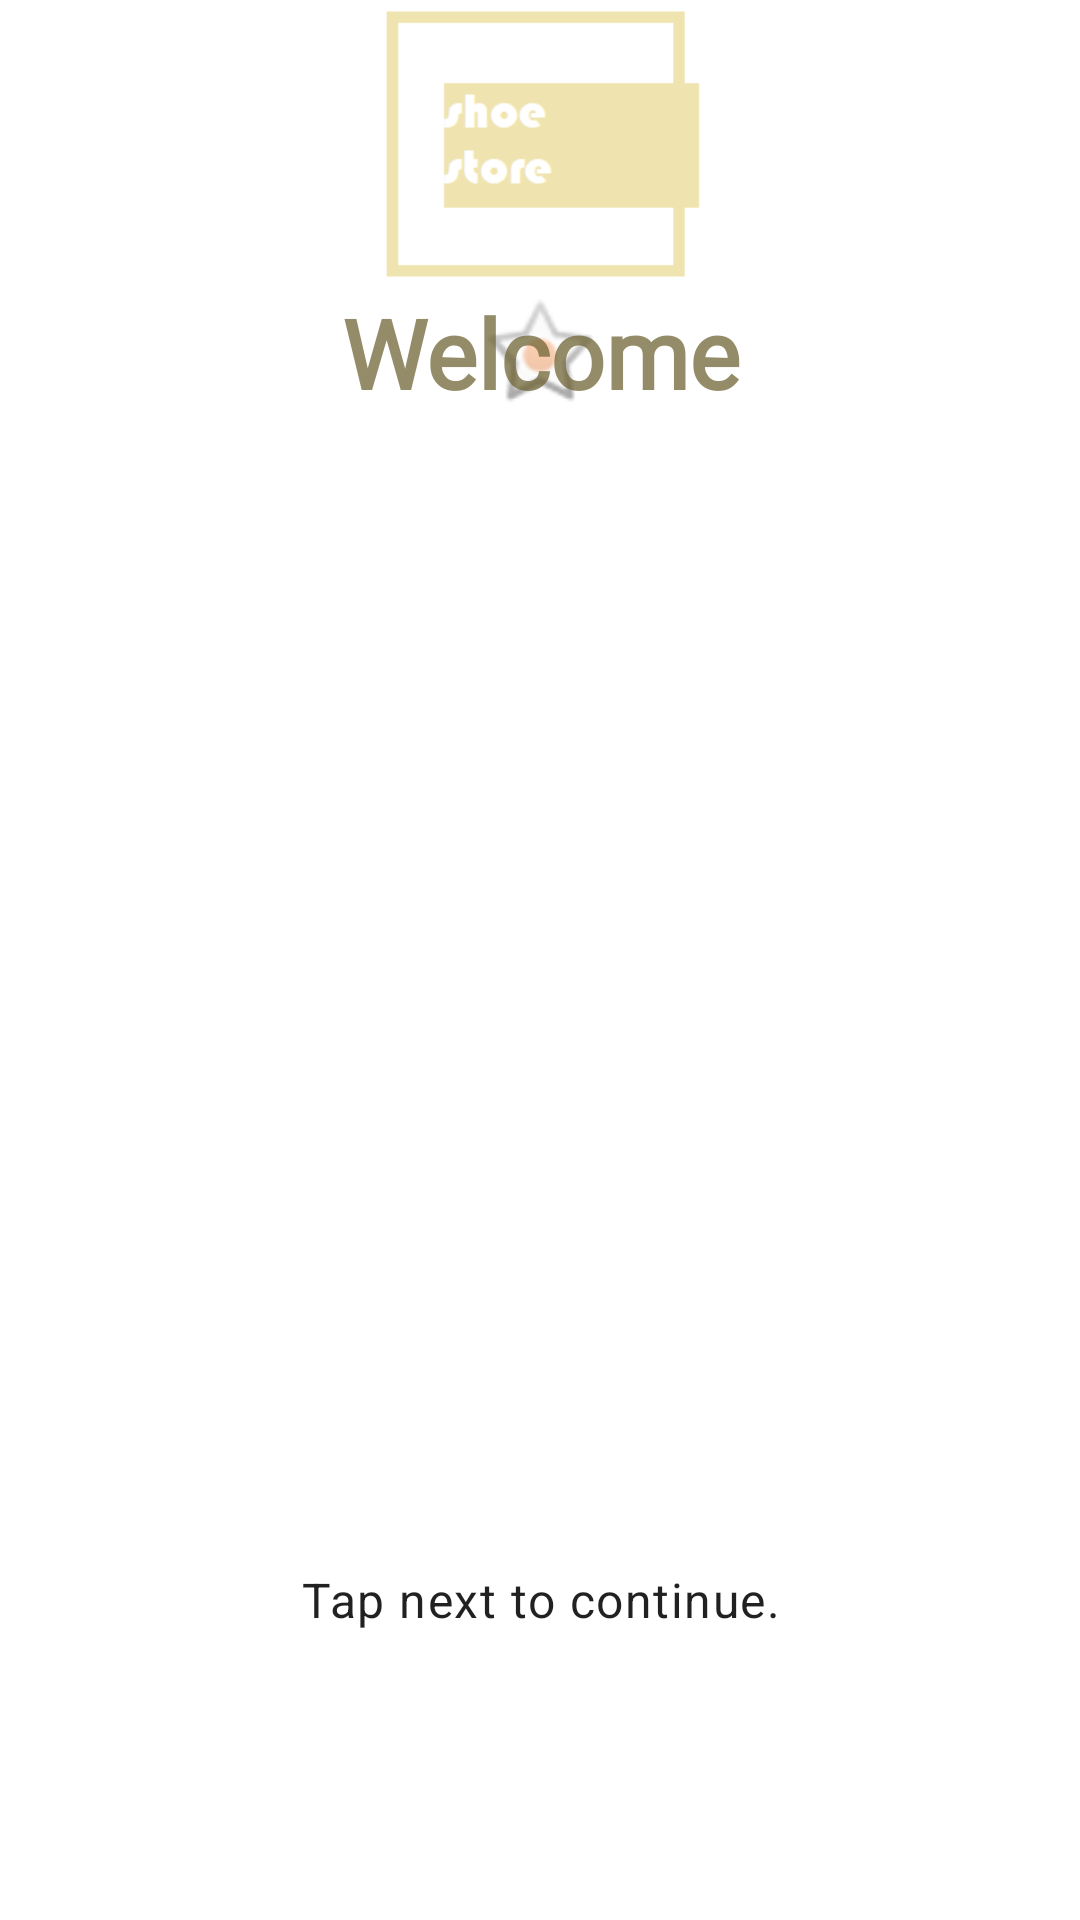

Reconstruct the res/layout file that produces this screen, plus the resources it refers to.
<!-- AndroidManifest.xml: application theme Theme.ShoeStore -->
<!-- res/layout/fragment_welcome.xml -->
<?xml version="1.0" encoding="utf-8"?>
<androidx.constraintlayout.widget.ConstraintLayout
    xmlns:android="http://schemas.android.com/apk/res/android"
    xmlns:app="http://schemas.android.com/apk/res-auto"
    xmlns:tools="http://schemas.android.com/tools"
    android:layout_width="match_parent"
    android:layout_height="match_parent"
    tools:context=".onboard.WelcomeFragment">

    <ImageView
        android:id="@+id/logo_image"
        android:layout_width="0dp"
        android:layout_height="0dp"
        android:contentDescription="@string/logo"
        android:src="@drawable/logo"
        app:layout_constraintBottom_toBottomOf="@id/logo_guideline"
        app:layout_constraintEnd_toEndOf="parent"
        app:layout_constraintStart_toStartOf="parent"
        app:layout_constraintTop_toTopOf="parent" />

    <androidx.constraintlayout.widget.Guideline
        android:id="@+id/logo_guideline"
        android:layout_width="wrap_content"
        android:layout_height="wrap_content"
        android:orientation="horizontal"
        style="@style/logo_guideline" />

    <ImageView
        android:id="@+id/headerIcon_image"
        android:layout_width="0dp"
        android:layout_height="0dp"
        android:alpha="0.34"
        android:src="@android:drawable/star_on"
        app:layout_constraintBottom_toBottomOf="@id/header_text"
        app:layout_constraintEnd_toEndOf="@id/header_text"
        app:layout_constraintStart_toStartOf="@id/header_text"
        app:layout_constraintTop_toTopOf="@id/header_text"
        android:contentDescription="@string/welcome_header_icon" />

    <TextView
        android:id="@+id/header_text"
        style="@style/header"
        android:layout_width="0dp"
        android:layout_height="wrap_content"
        android:text="@string/welcome"
        app:layout_constraintBottom_toTopOf="@id/greeting_text"
        app:layout_constraintEnd_toEndOf="parent"
        app:layout_constraintStart_toStartOf="parent"
        app:layout_constraintTop_toTopOf="@id/logo_guideline"
        app:layout_constraintVertical_bias="0" />

    <TextView
        android:id="@+id/greeting_text"
        style="@style/main_text"
        android:layout_width="0dp"
        android:layout_height="wrap_content"
        app:layout_constraintBottom_toBottomOf="parent"
        app:layout_constraintEnd_toEndOf="parent"
        app:layout_constraintStart_toStartOf="parent"
        app:layout_constraintTop_toTopOf="parent"
        app:lineHeight="40sp"
        tools:text="@string/greeting_example" />

    <TextView
        android:id="@+id/tapNext_text"
        style="@style/main_text"
        android:layout_width="0dp"
        android:layout_height="wrap_content"
        android:text="@string/tapNext"
        app:layout_constraintBottom_toTopOf="@id/next_button"
        app:layout_constraintEnd_toEndOf="parent"
        app:layout_constraintStart_toStartOf="parent"
        app:layout_constraintTop_toBottomOf="@id/greeting_text"
        app:layout_constraintVertical_bias="1"
        app:layout_constraintVertical_chainStyle="packed" />

    <Button
        android:id="@+id/next_button"
        style="@style/goButton"
        android:layout_width="wrap_content"
        android:layout_height="wrap_content"
        android:layout_margin="16dp"
        android:text="@string/next"
        app:layout_constraintBottom_toBottomOf="parent"
        app:layout_constraintEnd_toEndOf="parent"
        app:layout_constraintStart_toStartOf="parent"
        app:layout_constraintTop_toBottomOf="@id/tapNext_text" />

</androidx.constraintlayout.widget.ConstraintLayout>
<!-- resources referenced by this layout -->
<resources>
  <!-- drawable logo: png bitmap (drawable, 2440 bytes) -->
  <string name="greeting_example">Hello, email@example.com!\nHope you make the best out of <i>Shoe Store</i>.</string>
  <string name="logo">logo</string>
  <string name="next">Next</string>
  <string name="tapNext">Tap next to continue.</string>
  <string name="welcome">Welcome</string>
  <string name="welcome_header_icon">welcome header icon</string>
  <style name="goButton" parent="Widget.MaterialComponents.Button">
          <item name="backgroundTint">@color/green</item>
      </style>
  <style name="header">
          <item name="android:fontFamily">@font/mclaren</item>
          <item name="android:textColor">@color/theme_darker</item>
          <item name="android:textSize">32sp</item>
          <item name="android:alpha">0.75</item>
          <item name="android:gravity">center</item>
          <item name="android:textStyle">bold</item>
      </style>
  <style name="logo_guideline">
          <item name="layout_constraintGuide_percent">0.15</item>
      </style>
  <style name="main_text" parent="TextAppearance.Material3.BodyLarge">
          <item name="android:fontFamily">@font/bebas_neue</item>
          <item name="android:gravity">center</item>
          <item name="android:padding">16dp</item>
      </style>
  <style name="Theme.ShoeStore" parent="Theme.MaterialComponents.DayNight.DarkActionBar">
          
          <item name="colorPrimary">@color/theme_darker</item>
          <item name="colorPrimaryVariant">@color/theme</item>
          <item name="colorOnPrimary">@color/white</item>
          
          <item name="colorSecondary">@color/white</item>
          <item name="colorSecondaryVariant">@color/theme</item>
          <item name="colorOnSecondary">@color/theme_darker</item>
          
          <item name="android:statusBarColor">@color/black</item>
          
      </style>
  <color name="green">#00810E</color>
  <color name="theme_darker">#706635</color>
  <color name="theme">#FFEFE5B0</color>
  <color name="white">#FFFFFFFF</color>
  <color name="black">#FF000000</color>
</resources>
